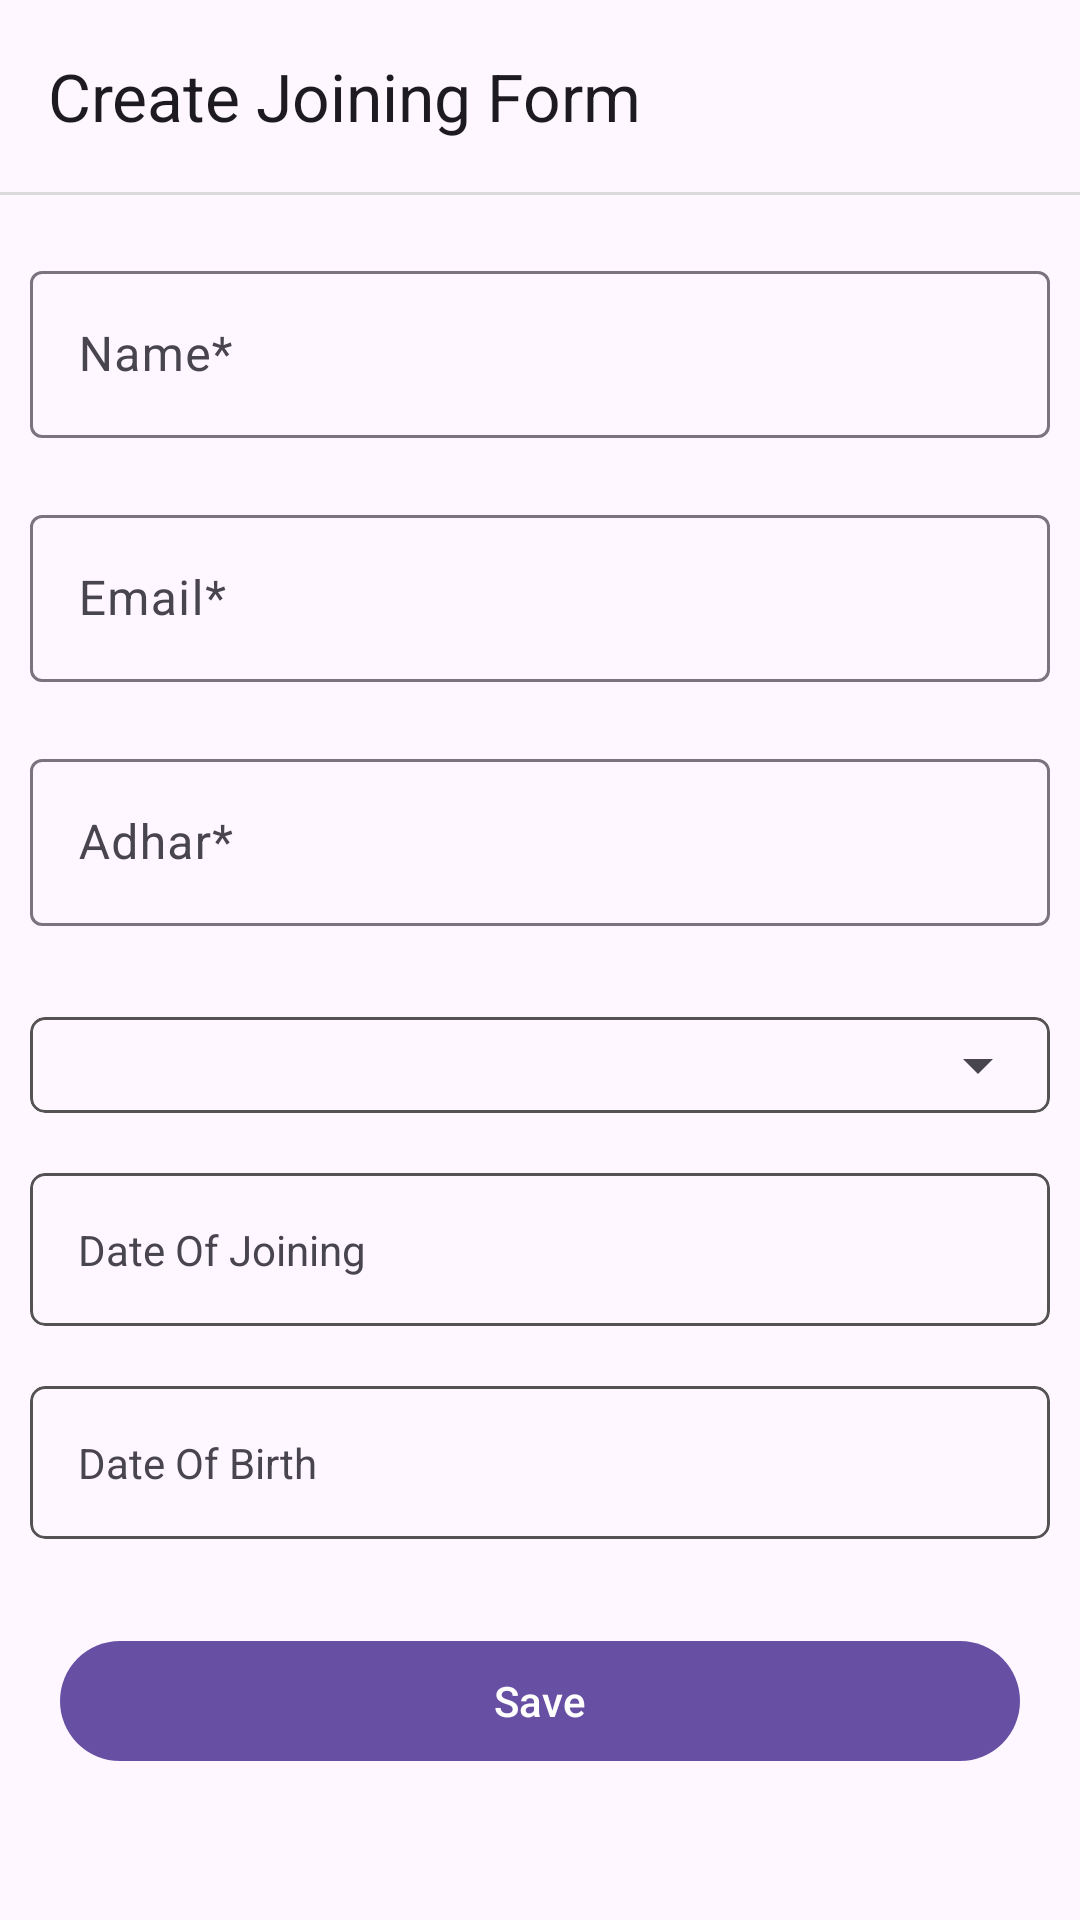

Layout XML and referenced resources for this Android screen:
<!-- AndroidManifest.xml: application theme Theme.MyAndroidTask -->
<!-- res/layout/activity_post_form.xml -->
<?xml version="1.0" encoding="utf-8"?>
<LinearLayout
    xmlns:android="http://schemas.android.com/apk/res/android"
    xmlns:app="http://schemas.android.com/apk/res-auto"
    xmlns:tools="http://schemas.android.com/tools"
    android:id="@+id/main"
    android:layout_width="match_parent"
    android:orientation="vertical"
    android:layout_height="match_parent"
    tools:context=".PostFormActivity">

<com.google.android.material.appbar.MaterialToolbar
    android:id="@+id/back"
    android:layout_width="match_parent"
    android:layout_height="wrap_content"
    app:navigationIcon="@drawable/baseline_arrow_back_24"
    app:title="Create Joining Form"/>

    <View
        android:layout_width="match_parent"
        android:layout_height="1dp"
        android:background="#DBDADA" />
    <com.google.android.material.textfield.TextInputLayout
        android:layout_width="match_parent"
        android:layout_height="wrap_content"
        android:layout_marginHorizontal="10dp"
        android:layout_marginTop="20dp"
        app:endIconMode="clear_text"
        app:errorEnabled="true"
        android:hint="Name*">
        <com.google.android.material.textfield.TextInputEditText
            android:id="@+id/etName"
            android:layout_width="match_parent"
            android:layout_height="wrap_content"
            android:inputType="text" />
    </com.google.android.material.textfield.TextInputLayout>
    <com.google.android.material.textfield.TextInputLayout
        android:layout_width="match_parent"
        android:layout_height="wrap_content"
        android:layout_marginHorizontal="10dp"
        app:endIconMode="clear_text"
        app:errorEnabled="true"
        android:hint="Email*">
        <com.google.android.material.textfield.TextInputEditText
            android:id="@+id/etEmail"
            android:layout_width="match_parent"
            android:layout_height="wrap_content"
            android:inputType="textEmailAddress" />
    </com.google.android.material.textfield.TextInputLayout>

    <com.google.android.material.textfield.TextInputLayout
        android:layout_width="match_parent"
        android:layout_height="wrap_content"
        android:layout_marginHorizontal="10dp"
        app:endIconMode="clear_text"
        app:errorEnabled="true"
        android:hint="Adhar*">
        <com.google.android.material.textfield.TextInputEditText
            android:id="@+id/etAdhar"
            android:layout_width="match_parent"
            android:layout_height="wrap_content"
            android:inputType="number" />
    </com.google.android.material.textfield.TextInputLayout>


    <com.google.android.material.card.MaterialCardView
        android:layout_width="match_parent"
        android:layout_height="wrap_content"
        app:strokeColor="#545252"
        android:layout_margin="10dp"
        app:cardCornerRadius="5dp">
        <Spinner
            android:id="@+id/tvSignupGender"
            android:layout_width="match_parent"
            android:padding="16dp"
            android:layout_height="match_parent"
            />
    </com.google.android.material.card.MaterialCardView>



    <com.google.android.material.card.MaterialCardView
        android:layout_width="match_parent"
        android:layout_height="wrap_content"
        app:strokeColor="#545252"
        android:layout_margin="10dp"
        app:cardCornerRadius="5dp">
        <TextView
            android:id="@+id/tvDateOfJoining"
            android:layout_width="match_parent"
            android:layout_height="wrap_content"
            android:padding="16dp"
            android:text="Date Of Joining"/>
    </com.google.android.material.card.MaterialCardView>
    <com.google.android.material.card.MaterialCardView
        android:layout_width="match_parent"
        android:layout_height="wrap_content"
        app:strokeColor="#545252"
        android:layout_margin="10dp"
        app:cardCornerRadius="5dp">
        <TextView
            android:id="@+id/tvDateOfBirth"
            android:layout_width="match_parent"
            android:layout_height="wrap_content"
            android:padding="16dp"
            android:text="Date Of Birth"/>
    </com.google.android.material.card.MaterialCardView>

    <com.google.android.material.button.MaterialButton
        android:layout_width="match_parent"
        android:layout_height="wrap_content"
        android:text="Save"
        android:layout_margin="20dp"
        android:id="@+id/mbSave"/>




</LinearLayout>
<!-- resources referenced by this layout -->
<resources>
  <style name="Theme.MyAndroidTask" parent="Base.Theme.MyAndroidTask" />
  <style name="Base.Theme.MyAndroidTask" parent="Theme.Material3.DayNight.NoActionBar">
          
          
      </style>
</resources>
